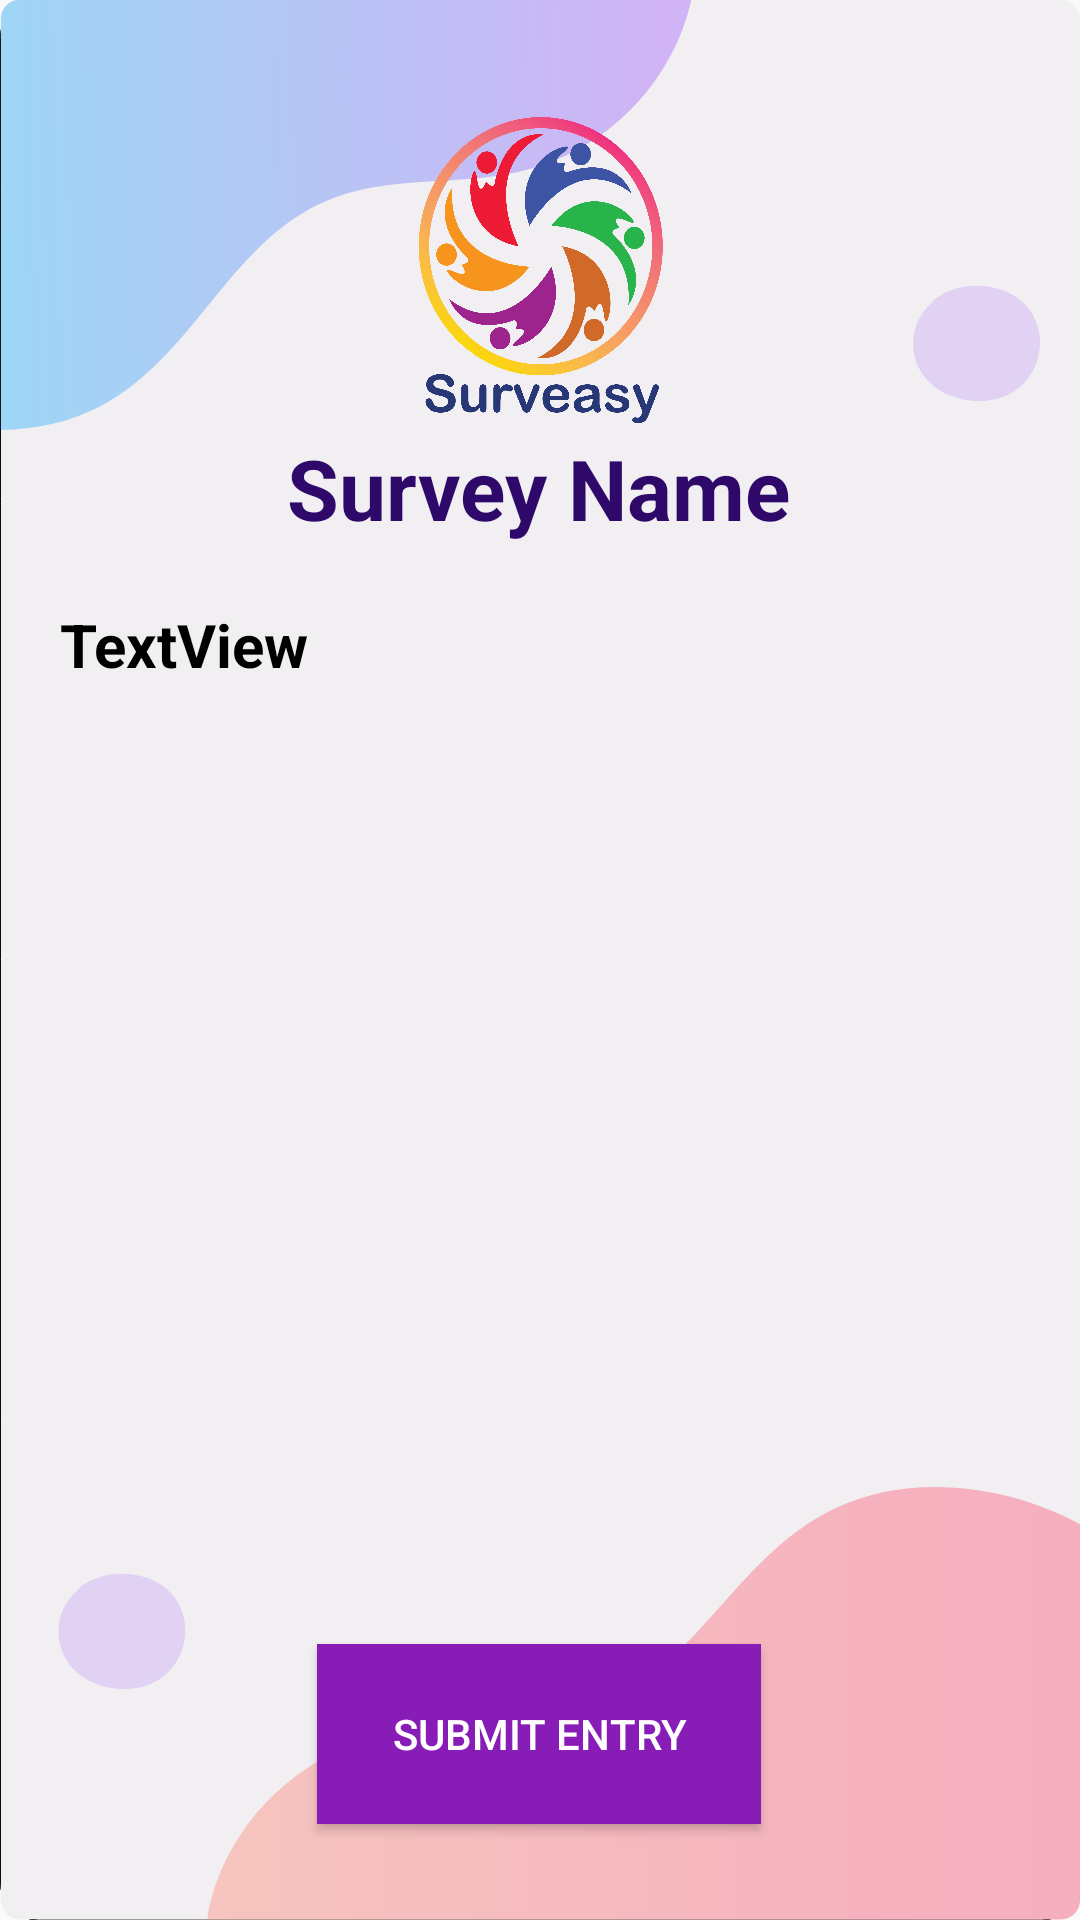

Write the Android layout XML for this screen, with the resource values it uses.
<!-- AndroidManifest.xml: application theme AppTheme -->
<!-- res/layout/activity_change_answer.xml -->
<?xml version="1.0" encoding="utf-8"?>
<androidx.constraintlayout.widget.ConstraintLayout xmlns:android="http://schemas.android.com/apk/res/android"
    xmlns:app="http://schemas.android.com/apk/res-auto"
    xmlns:tools="http://schemas.android.com/tools"
    android:layout_width="match_parent"
    android:layout_height="match_parent"
    tools:context=".ChangeAnswer">

    <androidx.constraintlayout.widget.ConstraintLayout
        android:layout_width="match_parent"
        android:layout_height="match_parent"
        android:background="@drawable/background"
        tools:context=".AddEntry"
        tools:layout_editor_absoluteX="-74dp"
        tools:layout_editor_absoluteY="16dp">


        <ImageView
            android:id="@+id/imageView2"
            android:layout_width="113dp"
            android:layout_height="112dp"
            android:layout_marginTop="32dp"
            app:layout_constraintEnd_toEndOf="parent"
            app:layout_constraintHorizontal_bias="0.498"
            app:layout_constraintStart_toStartOf="parent"
            app:layout_constraintTop_toTopOf="parent"
            app:srcCompat="@drawable/logo" />

        <TextView
            android:id="@+id/SurveyNameText"
            android:layout_width="wrap_content"
            android:layout_height="wrap_content"
            android:fontFamily="sans-serif"
            android:gravity="center|center_horizontal"
            android:text="Survey Name"
            android:textColor="#FF2E096A"
            android:textColorHint="#FFFFFF"
            android:textSize="28sp"
            android:textStyle="bold"
            app:layout_constraintEnd_toEndOf="parent"
            app:layout_constraintHorizontal_bias="0.497"
            app:layout_constraintStart_toStartOf="parent"
            app:layout_constraintTop_toBottomOf="@+id/imageView2" />

        <ScrollView
            android:id="@+id/abc"
            android:layout_width="0dp"
            android:layout_height="0dp"
            android:background="@android:color/transparent"
            android:padding="20dp"
            app:layout_constraintBottom_toTopOf="@+id/clearradio"
            app:layout_constraintEnd_toEndOf="parent"
            app:layout_constraintStart_toStartOf="parent"
            app:layout_constraintTop_toBottomOf="@+id/SurveyNameText">

            <LinearLayout
                android:id="@+id/mainLayout"
                android:layout_width="match_parent"
                android:layout_height="wrap_content"
                android:orientation="vertical">

                <TextView
                    android:id="@+id/quetext"
                    android:layout_width="wrap_content"
                    android:layout_height="wrap_content"
                    android:text="TextView"
                    android:textColor="#000000"
                    android:textSize="20sp"
                    android:textStyle="bold" />
            </LinearLayout>
        </ScrollView>

        <Button
            android:id="@+id/submitentry"
            android:layout_width="148dp"
            android:layout_height="60dp"
            android:layout_marginBottom="32dp"
            android:background="#9C27B0"
            android:padding="5dp"
            android:text="Submit Entry"
            android:textColor="#FFFFFF"
            app:backgroundTint="#FF871DB6"
            app:layout_constraintBottom_toBottomOf="parent"
            app:layout_constraintEnd_toEndOf="parent"
            app:layout_constraintHorizontal_bias="0.498"
            app:layout_constraintStart_toStartOf="parent" />

        <TextView
            android:id="@+id/clearradio"
            android:layout_width="wrap_content"
            android:layout_height="wrap_content"
            android:layout_marginBottom="10dp"
            android:paddingBottom="15dp"
            android:text="Clear Radio Button Input"
            android:textColor="#FF7F2A8E"
            android:visibility="invisible"
            app:layout_constraintBottom_toTopOf="@+id/submitentry"
            app:layout_constraintEnd_toEndOf="parent"
            app:layout_constraintHorizontal_bias="0.158"
            app:layout_constraintStart_toStartOf="parent" />

        <TextView
            android:id="@+id/cleartext"
            android:layout_width="wrap_content"
            android:layout_height="wrap_content"
            android:layout_marginBottom="10dp"
            android:paddingBottom="15dp"
            android:text="Clear Text Input"
            android:textColor="#FF7F2A8E"
            android:visibility="invisible"
            app:layout_constraintBottom_toTopOf="@+id/submitentry"
            app:layout_constraintEnd_toEndOf="parent"
            app:layout_constraintHorizontal_bias="0.872"
            app:layout_constraintStart_toStartOf="parent" />

    </androidx.constraintlayout.widget.ConstraintLayout>
</androidx.constraintlayout.widget.ConstraintLayout>
<!-- resources referenced by this layout -->
<resources>
  <!-- drawable background: vector/xml drawable (drawable-v24, 3599 chars, omitted) -->
  <!-- drawable logo: png bitmap (drawable, 241479 bytes) -->
  <style name="AppTheme" parent="Theme.MaterialComponents.DayNight.DarkActionBar.Bridge">
          
          <item name="colorPrimary">@color/purple_500</item>
          <item name="colorPrimaryVariant">@color/purple_700</item>
          <item name="colorOnPrimary">@color/white</item>
          <item name="android:textColorPrimary">@color/textcolorday</item>
          
          <item name="colorSecondary">@color/teal_200</item>
          <item name="colorSecondaryVariant">@color/teal_700</item>
          <item name="colorOnSecondary">@color/black</item>
          
          
          <item name="android:statusBarColor" tools:targetApi="l">?attr/colorPrimaryVariant</item>
      </style>
  <color name="purple_500">#FF6200EE</color>
  <color name="purple_700">#FF3700B3</color>
  <color name="white">#FFFFFFFF</color>
  <color name="textcolorday">#FF2E096A</color>
  <color name="teal_200">#FF03DAC5</color>
  <color name="teal_700">#FF018786</color>
  <color name="black">#FF000000</color>
</resources>
